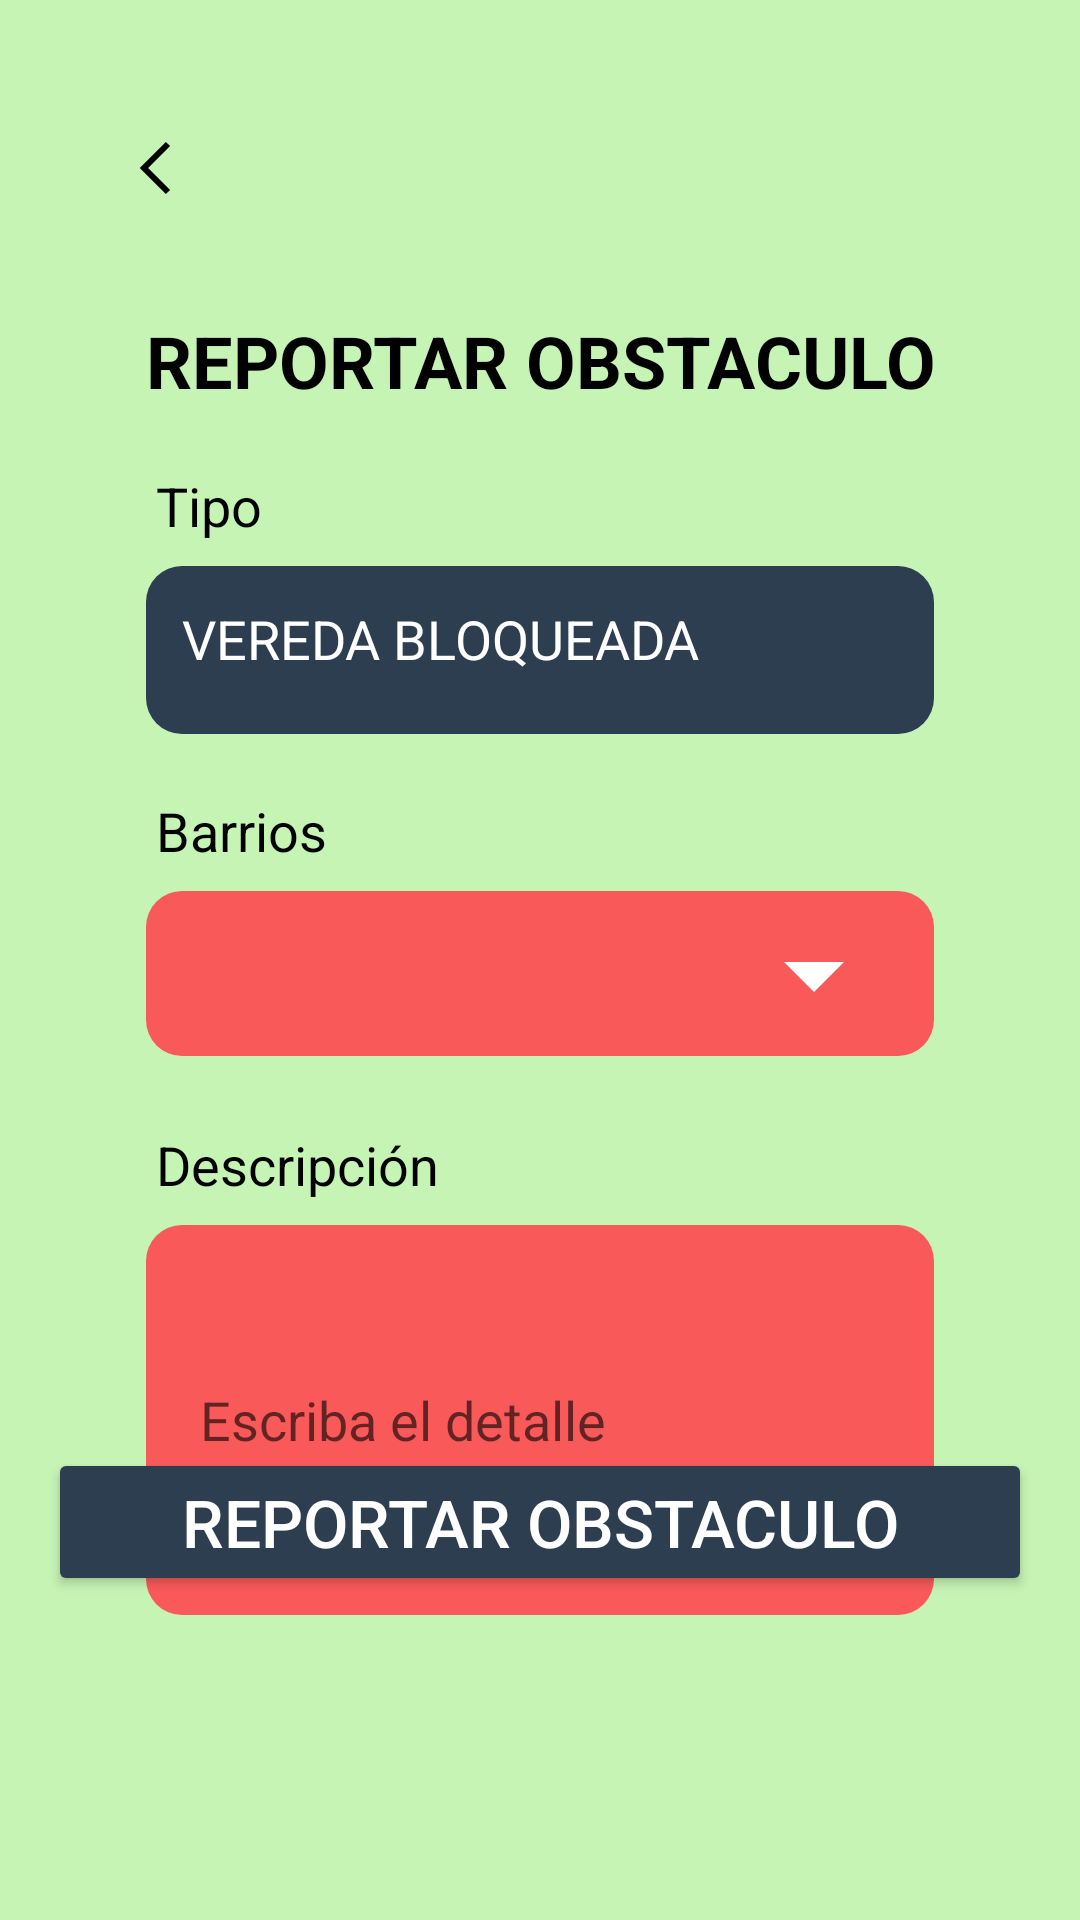

The Android layout XML behind this screen, and the referenced resources:
<!-- AndroidManifest.xml: application theme Theme.SenderosSeguros -->
<!-- res/layout/fragment_reportar.xml -->
<androidx.constraintlayout.widget.ConstraintLayout xmlns:android="http://schemas.android.com/apk/res/android"
    xmlns:app="http://schemas.android.com/apk/res-auto"
    xmlns:tools="http://schemas.android.com/tools"
    android:layout_width="match_parent"
    android:layout_height="match_parent"
    android:background="#C6F4B5"
    android:padding="16dp">

    <ImageButton
        android:id="@+id/volver_button"
        android:layout_width="48dp"
        android:layout_height="48dp"
        android:layout_margin="16dp"
        android:background="?attr/selectableItemBackground"
        android:contentDescription="@string/boton_volver"
        android:src="@drawable/ic_volver"
        app:layout_constraintStart_toStartOf="parent"
        app:layout_constraintTop_toTopOf="parent" />

    <TextView
        android:id="@+id/title_reportar"
        android:layout_width="wrap_content"
        android:layout_height="wrap_content"
        android:layout_marginTop="24dp"
        android:text="REPORTAR OBSTACULO"
        android:textAlignment="center"
        android:textColor="@color/black"
        android:textSize="24sp"
        android:textStyle="bold"
        app:layout_constraintEnd_toEndOf="parent"
        app:layout_constraintStart_toStartOf="parent"
        app:layout_constraintTop_toBottomOf="@id/volver_button" />

    <TextView
        android:id="@+id/subtitle_tipo"
        android:layout_width="wrap_content"
        android:layout_height="wrap_content"
        android:layout_marginStart="36dp"
        android:layout_marginTop="20dp"
        android:text="Tipo"
        android:textColor="@color/black"
        android:textSize="18sp"
        app:layout_constraintStart_toStartOf="parent"
        app:layout_constraintTop_toBottomOf="@id/title_reportar" />

    <TextView
        android:id="@+id/type_spinner"
        android:layout_width="0dp"
        android:layout_height="56dp"
        android:layout_marginTop="8dp"
        android:background="@drawable/custom_button_background"
        android:padding="12dp"
        android:text="VEREDA BLOQUEADA"
        android:textColor="@color/white"
        android:textSize="18sp"
        app:layout_constraintEnd_toEndOf="parent"
        app:layout_constraintStart_toStartOf="parent"
        app:layout_constraintTop_toBottomOf="@id/subtitle_tipo"
        app:layout_constraintWidth_percent="0.8" />

    <TextView
        android:id="@+id/textView3"
        android:layout_width="wrap_content"
        android:layout_height="wrap_content"
        android:layout_marginStart="36dp"
        android:layout_marginTop="20dp"
        android:text="Barrios"
        android:textColor="@color/black"
        android:textSize="18sp"
        app:layout_constraintStart_toStartOf="parent"
        app:layout_constraintTop_toBottomOf="@id/type_spinner" />

    <Spinner
        android:id="@+id/spinnerBarrio"
        android:layout_width="0dp"
        android:layout_height="55dp"
        android:layout_marginTop="8dp"
        android:background="@drawable/spinner_background"
        android:padding="16dp"
        android:textColor="@color/material_dynamic_neutral_variant99"
        app:layout_constraintEnd_toEndOf="parent"
        app:layout_constraintStart_toStartOf="parent"
        app:layout_constraintTop_toBottomOf="@id/textView3"
        app:layout_constraintWidth_percent="0.8" />

    <TextView
        android:id="@+id/subtitle_descripcion"
        android:layout_width="wrap_content"
        android:layout_height="wrap_content"
        android:layout_marginStart="36dp"
        android:layout_marginTop="24dp"
        android:text="Descripción"
        android:textColor="@color/black"
        android:textSize="18sp"
        app:layout_constraintStart_toStartOf="parent"
        app:layout_constraintTop_toBottomOf="@id/spinnerBarrio" />

    <EditText
        android:id="@+id/descripcion_text"
        android:layout_width="0dp"
        android:layout_height="130dp"
        android:layout_marginTop="8dp"
        android:background="@drawable/rounded_edit_text_background"
        android:hint="Escriba el detalle"
        android:minHeight="100dp"
        android:padding="18dp"
        android:textColor="@color/black"
        android:textSize="18sp"
        app:layout_constraintEnd_toEndOf="parent"
        app:layout_constraintStart_toStartOf="parent"
        app:layout_constraintTop_toBottomOf="@id/subtitle_descripcion"
        app:layout_constraintWidth_percent="0.8" />

    <Button
        android:id="@+id/upload_image_button"
        android:layout_width="0dp"
        android:layout_height="44dp"
        android:layout_marginTop="24dp"
        android:background="@drawable/custom_button_background"
        android:text="Cargar Imagen"
        android:textColor="@color/white"
        android:textSize="16sp"
        app:layout_constraintEnd_toEndOf="parent"
        app:layout_constraintStart_toStartOf="parent"
        app:layout_constraintTop_toBottomOf="@id/descripcion_text"
        app:layout_constraintWidth_percent="0.8"
        android:visibility="gone" />

    <Button
        android:id="@+id/report_button"
        android:layout_width="match_parent"
        android:layout_height="wrap_content"
        android:layout_marginBottom="92dp"
        android:backgroundTint="#2C3E50"
        android:padding="10dp"
        android:text="REPORTAR OBSTACULO"
        android:textColor="#FFFFFF"
        android:textSize="22sp"
        app:layout_constraintBottom_toBottomOf="parent"
        app:layout_constraintStart_toStartOf="parent" />

</androidx.constraintlayout.widget.ConstraintLayout>
<!-- resources referenced by this layout -->
<resources>
  <color name="black">#FF000000</color>
  <color name="white">#FFFFFFFF</color>
  <!-- drawable custom_button_background (drawable) -->
  <shape xmlns:android="http://schemas.android.com/apk/res/android">
      <solid android:color="#2C3E50"/>
      <corners android:radius="12dp"/>
      <padding
          android:left="16dp"
          android:right="16dp"
          android:top="8dp"
          android:bottom="8dp"/>
  </shape>
  <!-- drawable ic_volver (drawable) -->
  <?xml version="1.0" encoding="utf-8"?>
  <vector xmlns:android="http://schemas.android.com/apk/res/android"
      android:width="24dp"
      android:height="24dp"
      android:viewportWidth="24"
      android:viewportHeight="24">
  
      <path
      android:pathData="M12,4 L4,12 L12,20"
      android:strokeWidth="2"
      android:strokeColor="#000000"/>
  </vector>
  <!-- drawable rounded_edit_text_background (drawable) -->
  <shape xmlns:android="http://schemas.android.com/apk/res/android">
      <solid android:color="#F95959" />
      <corners android:radius="12dp" />
      <padding android:left="16dp" android:top="8dp" android:right="16dp" android:bottom="8dp"/>
  </shape>
  <!-- drawable spinner_background (drawable) -->
  <?xml version="1.0" encoding="utf-8"?>
  <layer-list xmlns:android="http://schemas.android.com/apk/res/android">
      <item>
          <shape android:shape="rectangle">
              <solid android:color="#F95959"/>
              <corners android:radius="12dp"/>
              <padding
                  android:left="16dp"
                  android:right="16dp"
                  android:top="8dp"
                  android:bottom="8dp"/>
          </shape>
      </item>
      <item android:drawable="@drawable/ic_arrow_down"
          android:gravity="end|center_vertical"
          android:paddingRight="16dp"/>
  </layer-list>
  <string name="boton_volver">"Volver"</string>
  <style name="Theme.SenderosSeguros" parent="Theme.MaterialComponents.DayNight.DarkActionBar">
          
          <item name="colorPrimary">@color/purple_500</item>
          <item name="colorPrimaryVariant">@color/purple_700</item>
          <item name="colorOnPrimary">@color/white</item>
          
          <item name="colorSecondary">@color/teal_200</item>
          <item name="colorSecondaryVariant">@color/teal_700</item>
          <item name="colorOnSecondary">@color/black</item>
          
          <item name="android:statusBarColor">?attr/colorPrimaryVariant</item>
          
      </style>
  <!-- drawable ic_arrow_down (drawable) -->
  <?xml version="1.0" encoding="utf-8"?>
  <vector xmlns:android="http://schemas.android.com/apk/res/android"
      android:width="48dp"
      android:height="48dp"
      android:viewportWidth="24"
      android:viewportHeight="24">
      <path
          android:fillColor="#FFFFFF"
      android:pathData="M7,10l5,5l5,-5z"/>
  </vector>
  <color name="purple_500">#FF6200EE</color>
  <color name="purple_700">#FF3700B3</color>
  <color name="teal_200">#FF03DAC5</color>
  <color name="teal_700">#FF018786</color>
</resources>
